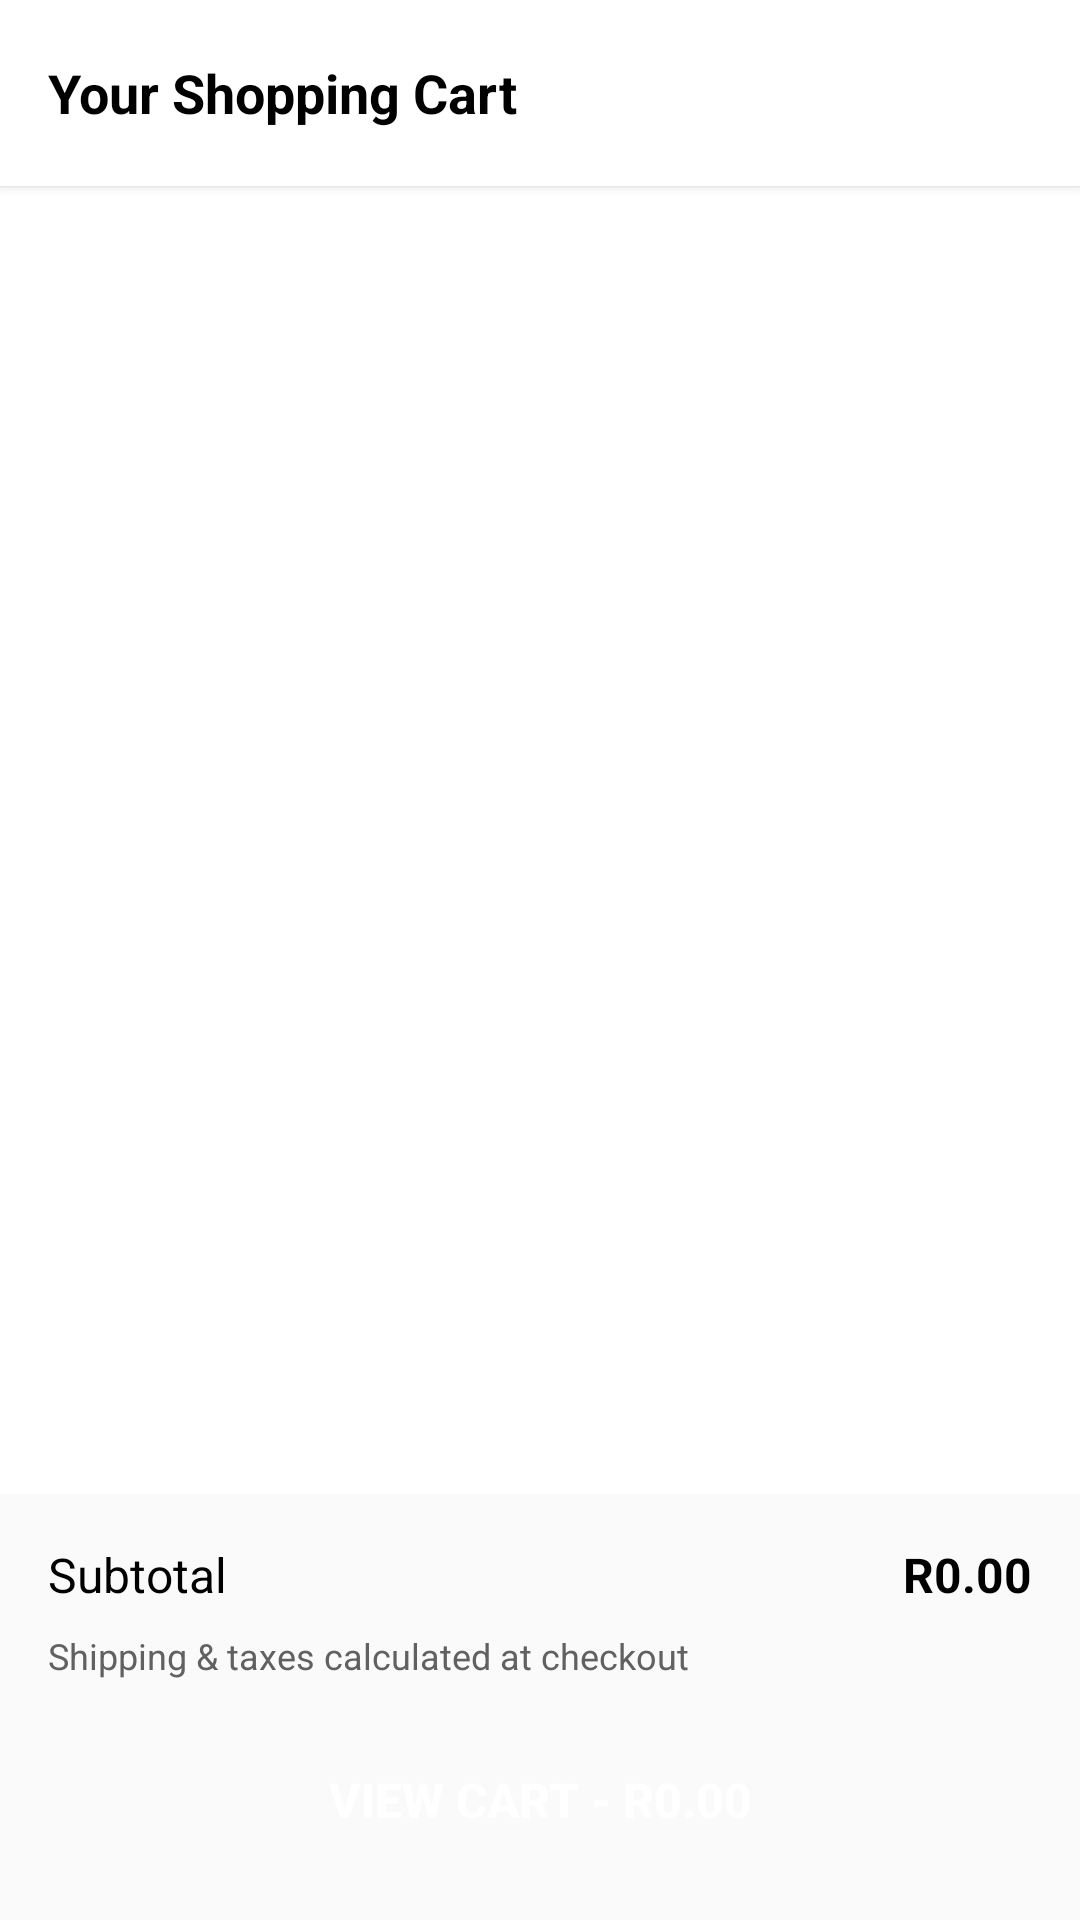

Android layout source for this screen:
<!-- AndroidManifest.xml: application theme Theme.PhambiliMaAfrica -->
<!-- res/layout/cart_header.xml -->
<?xml version="1.0" encoding="utf-8"?>
<LinearLayout xmlns:android="http://schemas.android.com/apk/res/android"
    xmlns:app="http://schemas.android.com/apk/res-auto"
    xmlns:tools="http://schemas.android.com/tools"
    android:layout_width="match_parent"
    android:layout_height="match_parent"
    android:orientation="vertical"
    android:background="@color/background_white">

    
    <LinearLayout
        android:layout_width="match_parent"
        android:layout_height="wrap_content"
        android:orientation="horizontal"
        android:gravity="center_vertical"
        android:padding="16dp"
        android:background="@color/background_white"
        android:elevation="2dp">

        <TextView
            android:layout_width="0dp"
            android:layout_height="wrap_content"
            android:layout_weight="1"
            android:text="@string/your_shopping_cart"
            android:textSize="18sp"
            android:textStyle="bold"
            android:textColor="@color/text_black" />

        <ImageButton
            android:id="@+id/close_cart_btn"
            android:layout_width="30dp"
            android:layout_height="30dp"
            android:background="?attr/selectableItemBackgroundBorderless"
            android:src="@drawable/ic_close"
            android:contentDescription="@string/close_cart_description"
            android:scaleType="center" />
    </LinearLayout>

    
    <androidx.recyclerview.widget.RecyclerView
        android:id="@+id/cart_items_recycler"
        android:layout_width="match_parent"
        android:layout_height="0dp"
        android:layout_weight="1"
        android:padding="8dp" />

    
    <LinearLayout
        android:id="@+id/empty_cart"
        android:layout_width="match_parent"
        android:layout_height="0dp"
        android:layout_weight="1"
        android:orientation="vertical"
        android:gravity="center"
        android:visibility="gone"
        android:padding="32dp">

        <ImageView
            android:layout_width="48dp"
            android:layout_height="48dp"
            android:src="@drawable/ic_empty_cart"
            android:contentDescription="@string/empty_cart_description"
            android:tint="@color/background_light_gray"
            tools:ignore="UseAppTint" />

        <TextView
            android:layout_width="wrap_content"
            android:layout_height="wrap_content"
            android:text="@string/your_cart_is_empty"
            android:textSize="16sp"
            android:textColor="@color/text_gray"
            android:layout_marginTop="16dp" />
    </LinearLayout>

    
    <LinearLayout
        android:layout_width="match_parent"
        android:layout_height="wrap_content"
        android:orientation="vertical"
        android:padding="16dp"
        android:background="@color/background_light_gray">

        
        <LinearLayout
            android:layout_width="match_parent"
            android:layout_height="wrap_content"
            android:orientation="horizontal"
            android:gravity="center_vertical"
            android:paddingBottom="8dp">

            <TextView
                android:layout_width="0dp"
                android:layout_height="wrap_content"
                android:layout_weight="1"
                android:text="@string/subtotal"
                android:textSize="16sp"
                android:textColor="@color/text_black" />

            <TextView
                android:id="@+id/cart_total"
                android:layout_width="wrap_content"
                android:layout_height="wrap_content"
                android:text="@string/default_total_amount"
                android:textSize="16sp"
                android:textStyle="bold"
                android:textColor="@color/text_black" />
        </LinearLayout>

        
        <TextView
            android:layout_width="match_parent"
            android:layout_height="wrap_content"
            android:text="@string/shipping_taxes_calculated"
            android:textSize="12sp"
            android:textColor="@color/text_gray"
            android:paddingBottom="16dp" />

        
        <Button
            android:id="@+id/checkout_btn"
            android:layout_width="match_parent"
            android:layout_height="48dp"
            android:text="@string/view_cart_default"
            android:textColor="@color/text_white"
            android:background="@drawable/button_primary"
            android:textSize="16sp"
            android:textStyle="bold"
            android:enabled="false" />

        
        <LinearLayout
            android:id="@+id/cart_payment_methods"
            android:layout_width="match_parent"
            android:layout_height="wrap_content"
            android:orientation="horizontal"
            android:gravity="center"
            android:paddingTop="16dp"
            android:visibility="gone">

            <ImageView
                android:layout_width="38dp"
                android:layout_height="24dp"
                android:src="@drawable/ic_secure_payment"
                android:contentDescription="@string/secure_payment_description" />

            <TextView
                android:layout_width="wrap_content"
                android:layout_height="wrap_content"
                android:text="@string/secure_payment"
                android:textSize="12sp"
                android:textColor="@color/text_gray"
                android:layout_marginStart="8dp" />
        </LinearLayout>
    </LinearLayout>
</LinearLayout>
<!-- resources referenced by this layout -->
<resources>
  <color name="background_light_gray">#FAFAFA</color>
  <color name="background_white">#FFFFFF</color>
  <color name="text_black">#000000</color>
  <color name="text_gray">#616161</color>
  <color name="text_white">#FFFFFF</color>
  <!-- drawable ic_close (drawable) -->
  <vector xmlns:android="http://schemas.android.com/apk/res/android"
      android:width="24dp"
      android:height="24dp"
      android:viewportWidth="24"
      android:viewportHeight="24">
      <path
          android:fillColor="#FFFFFF"
          android:pathData="M18.3,5.71L12,12l6.3,6.29c0.39,0.39,0.39,1.02,0,1.41
          -0.39,0.39-1.02,0.39-1.41,0L12,13.41l-6.29,6.29
          c-0.39,0.39-1.02,0.39-1.41,0-0.39-0.39-0.39-1.02,0-1.41L10.59,12
          4.29,5.71c-0.39-0.39-0.39-1.02,0-1.41
          0.39-0.39,1.02-0.39,1.41,0L12,10.59l6.29-6.29
          c0.39-0.39,1.02-0.39,1.41,0C18.69,4.69,18.69,5.32,18.3,5.71z" />
  </vector>
  <!-- drawable ic_empty_cart (drawable) -->
  <vector xmlns:android="http://schemas.android.com/apk/res/android"
      android:width="24dp"
      android:height="24dp"
      android:viewportWidth="24"
      android:viewportHeight="24">
      <path
          android:fillColor="@color/text_gray"
          android:pathData="M7,18c-1.1,0 -1.99,0.9 -1.99,2s0.89,2 1.99,2 2,-0.9 2,-2 -0.9,-2 -2,-2zM1,2v2h2l3.6,7.59 -1.35,2.45c-0.16,0.28 -0.25,0.61 -0.25,0.96 0,1.1 0.9,2 2,2h12v-2H7.42c-0.14,0 -0.25,-0.11 -0.25,-0.25l0.03,-0.12 0.9,-1.63h7.45c0.75,0 1.41,-0.41 1.75,-1.03l3.58,-6.49c0.08,-0.14 0.12,-0.31 0.12,-0.48 0,-0.55 -0.45,-1 -1,-1H5.21l-0.94,-2H1zM16,16c-1.1,0 -1.99,0.9 -1.99,2s0.89,2 1.99,2 2,-0.9 2,-2 -0.9,-2 -2,-2z"/>
  </vector>
  <string name="close_cart_description">Close cart</string>
  <string name="default_total_amount">R0.00</string>
  <string name="empty_cart_description">Empty cart</string>
  <string name="secure_payment">Secure Payment</string>
  <string name="secure_payment_description">Secure payment</string>
  <string name="shipping_taxes_calculated">Shipping &amp; taxes calculated at checkout</string>
  <string name="subtotal">Subtotal</string>
  <string name="view_cart_default">View Cart - R0.00</string>
  <string name="your_cart_is_empty">Your cart is empty</string>
  <string name="your_shopping_cart">Your Shopping Cart</string>
  <style name="Theme.PhambiliMaAfrica" parent="Base.Theme.PhambiliMaAfrica" />
  <style name="Base.Theme.PhambiliMaAfrica" parent="Theme.Material3.DayNight.NoActionBar">
          <item name="colorPrimary">@color/primary_blue</item>
          <item name="colorOnPrimary">@color/white</item>
          <item name="colorSecondary">@color/accent_yellow</item>
          <item name="colorOnSecondary">@color/text_primary</item>
          <item name="android:windowBackground">@color/background_light</item>
      </style>
  <color name="primary_blue">#1E88E5</color>
  <color name="white">#FFFFFF</color>
  <color name="accent_yellow">#FFC107</color>
  <color name="text_primary">#1A1A1A</color>
  <color name="background_light">#F5F7FA</color>
</resources>
